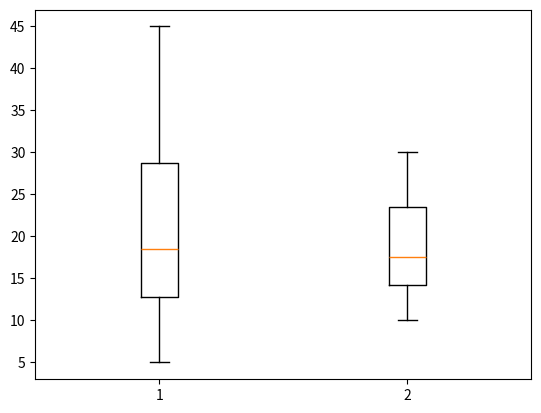

Write Python code to recreate this figure. (Note: this script raises an exception after producing the figure.)
import matplotlib.pyplot as plt
a = [5, 12, 12, 15, 15, 22, 25, 30, 35, 45]
b = [10, 12, 14, 15, 15, 20, 22, 24, 25, 30]
xs = [a,b]
plt.boxplot(xs)
plt.savefig('chegg-boxplot.png', patch_artist=True, labels=["Ramp Meters On", "Ramp Meters Off"])
plt.close()
